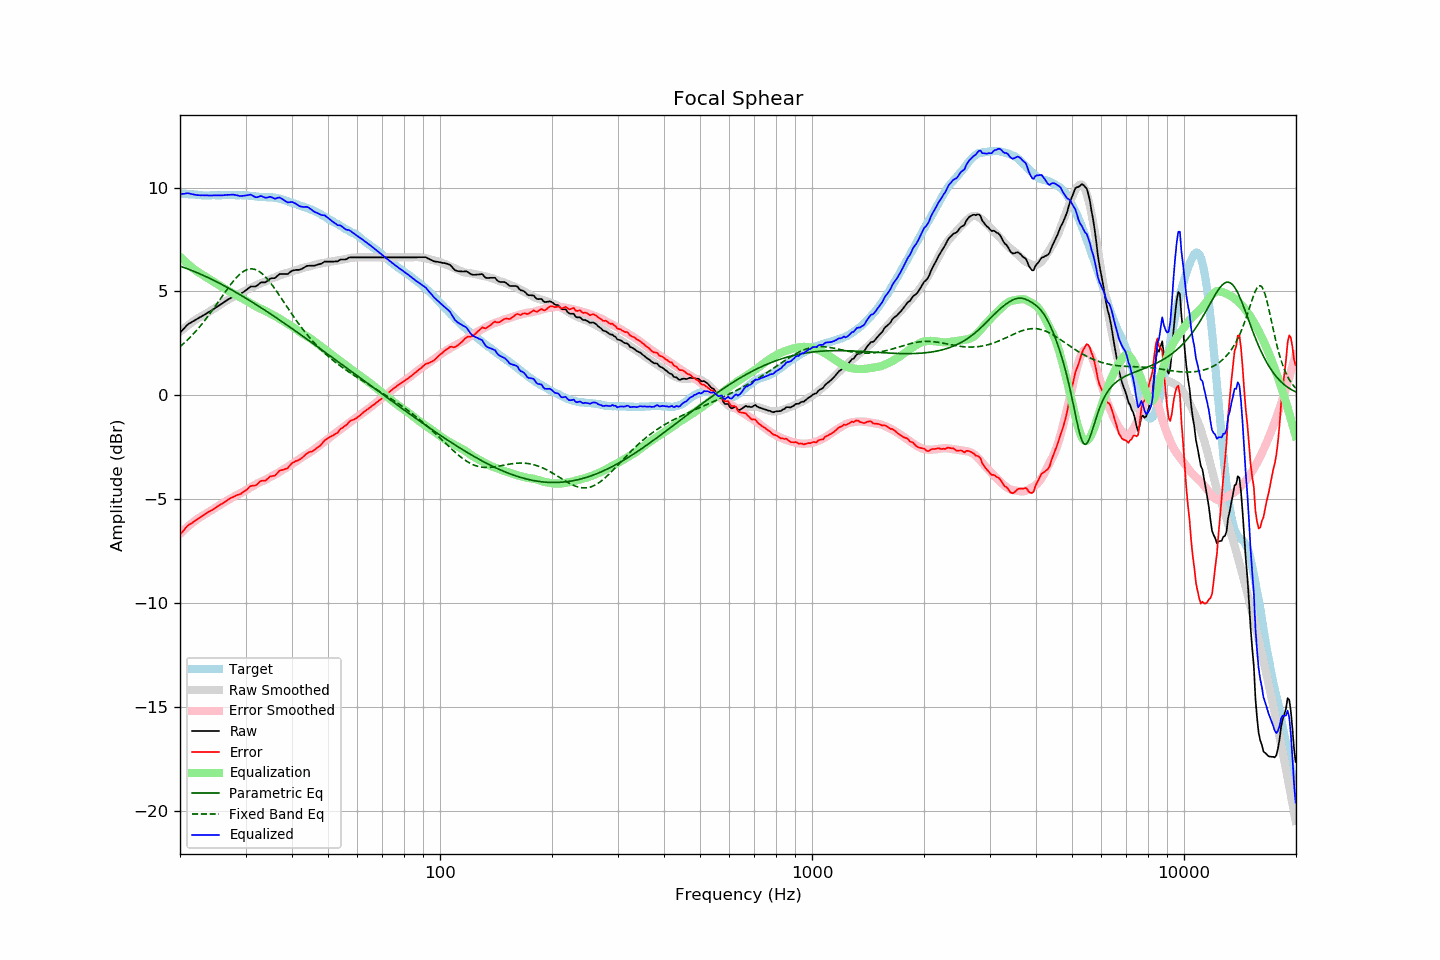

Values plotted in this chart, from the file beside it:
frequency, raw, error, smoothed, error_smoothed, equalization, parametric_eq, fixed_band_eq, equalized_raw, equalized_smoothed, target
20.00, 3.02, -6.71, 3.06, -6.67, 6.67, 6.22, 2.34, 9.69, 9.73, 9.73
20.20, 3.10, -6.62, 3.13, -6.59, 6.59, 6.19, 2.41, 9.70, 9.72, 9.72
20.40, 3.18, -6.53, 3.19, -6.52, 6.52, 6.17, 2.47, 9.70, 9.71, 9.71
20.61, 3.26, -6.45, 3.25, -6.45, 6.45, 6.14, 2.55, 9.71, 9.70, 9.71
20.81, 3.35, -6.34, 3.31, -6.38, 6.38, 6.11, 2.62, 9.73, 9.70, 9.69
21.02, 3.42, -6.27, 3.37, -6.31, 6.31, 6.08, 2.69, 9.73, 9.69, 9.69
21.23, 3.47, -6.21, 3.43, -6.25, 6.25, 6.05, 2.77, 9.72, 9.68, 9.68
21.44, 3.51, -6.18, 3.49, -6.18, 6.18, 6.02, 2.85, 9.69, 9.67, 9.69
21.66, 3.56, -6.12, 3.54, -6.12, 6.12, 5.99, 2.93, 9.68, 9.67, 9.68
21.87, 3.60, -6.07, 3.60, -6.06, 6.06, 5.96, 3.01, 9.66, 9.66, 9.67
22.09, 3.65, -6.01, 3.65, -6.00, 6.00, 5.93, 3.10, 9.65, 9.65, 9.66
22.31, 3.69, -5.97, 3.70, -5.95, 5.95, 5.89, 3.19, 9.64, 9.65, 9.66
22.54, 3.74, -5.91, 3.75, -5.90, 5.90, 5.86, 3.28, 9.64, 9.65, 9.65
22.76, 3.78, -5.86, 3.79, -5.85, 5.85, 5.83, 3.37, 9.63, 9.64, 9.64
22.99, 3.83, -5.80, 3.83, -5.80, 5.80, 5.79, 3.47, 9.63, 9.64, 9.63
23.22, 3.87, -5.75, 3.88, -5.76, 5.76, 5.76, 3.56, 9.63, 9.63, 9.62
23.45, 3.92, -5.71, 3.92, -5.71, 5.71, 5.72, 3.66, 9.63, 9.63, 9.63
23.69, 3.97, -5.65, 3.97, -5.66, 5.66, 5.68, 3.77, 9.63, 9.63, 9.62
23.92, 4.01, -5.61, 4.02, -5.61, 5.61, 5.65, 3.87, 9.62, 9.63, 9.62
24.16, 4.06, -5.57, 4.06, -5.56, 5.56, 5.61, 3.97, 9.62, 9.63, 9.63
24.40, 4.11, -5.53, 4.11, -5.52, 5.52, 5.57, 4.08, 9.63, 9.63, 9.64
24.65, 4.16, -5.48, 4.16, -5.47, 5.47, 5.54, 4.19, 9.63, 9.63, 9.64
24.89, 4.21, -5.43, 4.21, -5.42, 5.42, 5.50, 4.30, 9.63, 9.63, 9.64
25.14, 4.26, -5.37, 4.26, -5.37, 5.37, 5.46, 4.41, 9.63, 9.63, 9.63
25.39, 4.31, -5.32, 4.32, -5.32, 5.32, 5.42, 4.52, 9.63, 9.64, 9.63
25.65, 4.36, -5.27, 4.37, -5.27, 5.27, 5.38, 4.63, 9.63, 9.64, 9.63
25.91, 4.41, -5.23, 4.42, -5.22, 5.22, 5.34, 4.74, 9.63, 9.64, 9.64
26.16, 4.46, -5.19, 4.47, -5.17, 5.17, 5.30, 4.86, 9.63, 9.64, 9.65
26.43, 4.52, -5.13, 4.52, -5.13, 5.13, 5.25, 4.97, 9.65, 9.64, 9.65
26.69, 4.57, -5.08, 4.56, -5.08, 5.08, 5.21, 5.07, 9.65, 9.64, 9.65
26.96, 4.62, -5.02, 4.61, -5.04, 5.04, 5.17, 5.18, 9.66, 9.64, 9.64
27.23, 4.66, -4.98, 4.65, -4.99, 4.99, 5.13, 5.28, 9.65, 9.64, 9.64
27.50, 4.71, -4.93, 4.69, -4.95, 4.95, 5.08, 5.39, 9.66, 9.64, 9.64
27.77, 4.75, -4.90, 4.73, -4.92, 4.92, 5.04, 5.48, 9.67, 9.64, 9.65
28.05, 4.78, -4.87, 4.77, -4.87, 4.87, 5.00, 5.57, 9.65, 9.64, 9.65
28.33, 4.81, -4.82, 4.81, -4.83, 4.83, 4.95, 5.66, 9.64, 9.64, 9.63
28.62, 4.84, -4.79, 4.86, -4.78, 4.78, 4.91, 5.74, 9.62, 9.64, 9.63
28.90, 4.86, -4.78, 4.90, -4.74, 4.74, 4.86, 5.82, 9.60, 9.64, 9.64
29.19, 4.90, -4.74, 4.94, -4.69, 4.69, 4.82, 5.88, 9.60, 9.63, 9.64
29.48, 4.95, -4.68, 4.98, -4.65, 4.65, 4.77, 5.94, 9.61, 9.63, 9.63
29.78, 5.00, -4.63, 5.02, -4.61, 4.61, 4.72, 5.99, 9.61, 9.63, 9.63
30.08, 5.06, -4.58, 5.06, -4.57, 4.57, 4.68, 6.03, 9.63, 9.62, 9.64
30.38, 5.12, -4.51, 5.10, -4.52, 4.52, 4.63, 6.06, 9.64, 9.62, 9.63
30.68, 5.18, -4.43, 5.14, -4.47, 4.47, 4.58, 6.08, 9.65, 9.61, 9.61
30.99, 5.24, -4.37, 5.18, -4.43, 4.43, 4.53, 6.09, 9.67, 9.60, 9.61
31.30, 5.24, -4.36, 5.21, -4.39, 4.39, 4.48, 6.09, 9.63, 9.60, 9.60
31.61, 5.24, -4.35, 5.25, -4.34, 4.34, 4.44, 6.07, 9.58, 9.59, 9.59
31.93, 5.24, -4.34, 5.29, -4.30, 4.30, 4.39, 6.05, 9.54, 9.59, 9.58
32.24, 5.29, -4.29, 5.33, -4.25, 4.25, 4.34, 6.02, 9.54, 9.58, 9.58
32.57, 5.35, -4.21, 5.36, -4.21, 4.21, 4.29, 5.98, 9.56, 9.57, 9.56
32.89, 5.42, -4.14, 5.39, -4.18, 4.18, 4.24, 5.92, 9.60, 9.57, 9.56
33.22, 5.44, -4.12, 5.42, -4.14, 4.14, 4.19, 5.86, 9.59, 9.56, 9.56
33.55, 5.44, -4.11, 5.45, -4.11, 4.11, 4.14, 5.79, 9.55, 9.55, 9.55
33.89, 5.44, -4.12, 5.48, -4.07, 4.07, 4.09, 5.72, 9.51, 9.55, 9.56
34.23, 5.49, -4.05, 5.51, -4.03, 4.03, 4.04, 5.63, 9.52, 9.55, 9.54
34.57, 5.55, -3.99, 5.55, -3.99, 3.99, 3.99, 5.54, 9.54, 9.54, 9.54
34.92, 5.62, -3.91, 5.59, -3.94, 3.94, 3.94, 5.45, 9.56, 9.53, 9.53
35.27, 5.64, -3.90, 5.63, -3.90, 3.90, 3.88, 5.34, 9.54, 9.53, 9.54
35.62, 5.64, -3.88, 5.66, -3.86, 3.86, 3.83, 5.24, 9.50, 9.52, 9.52
35.97, 5.64, -3.88, 5.69, -3.82, 3.82, 3.78, 5.13, 9.46, 9.51, 9.52
... 635 more rows
